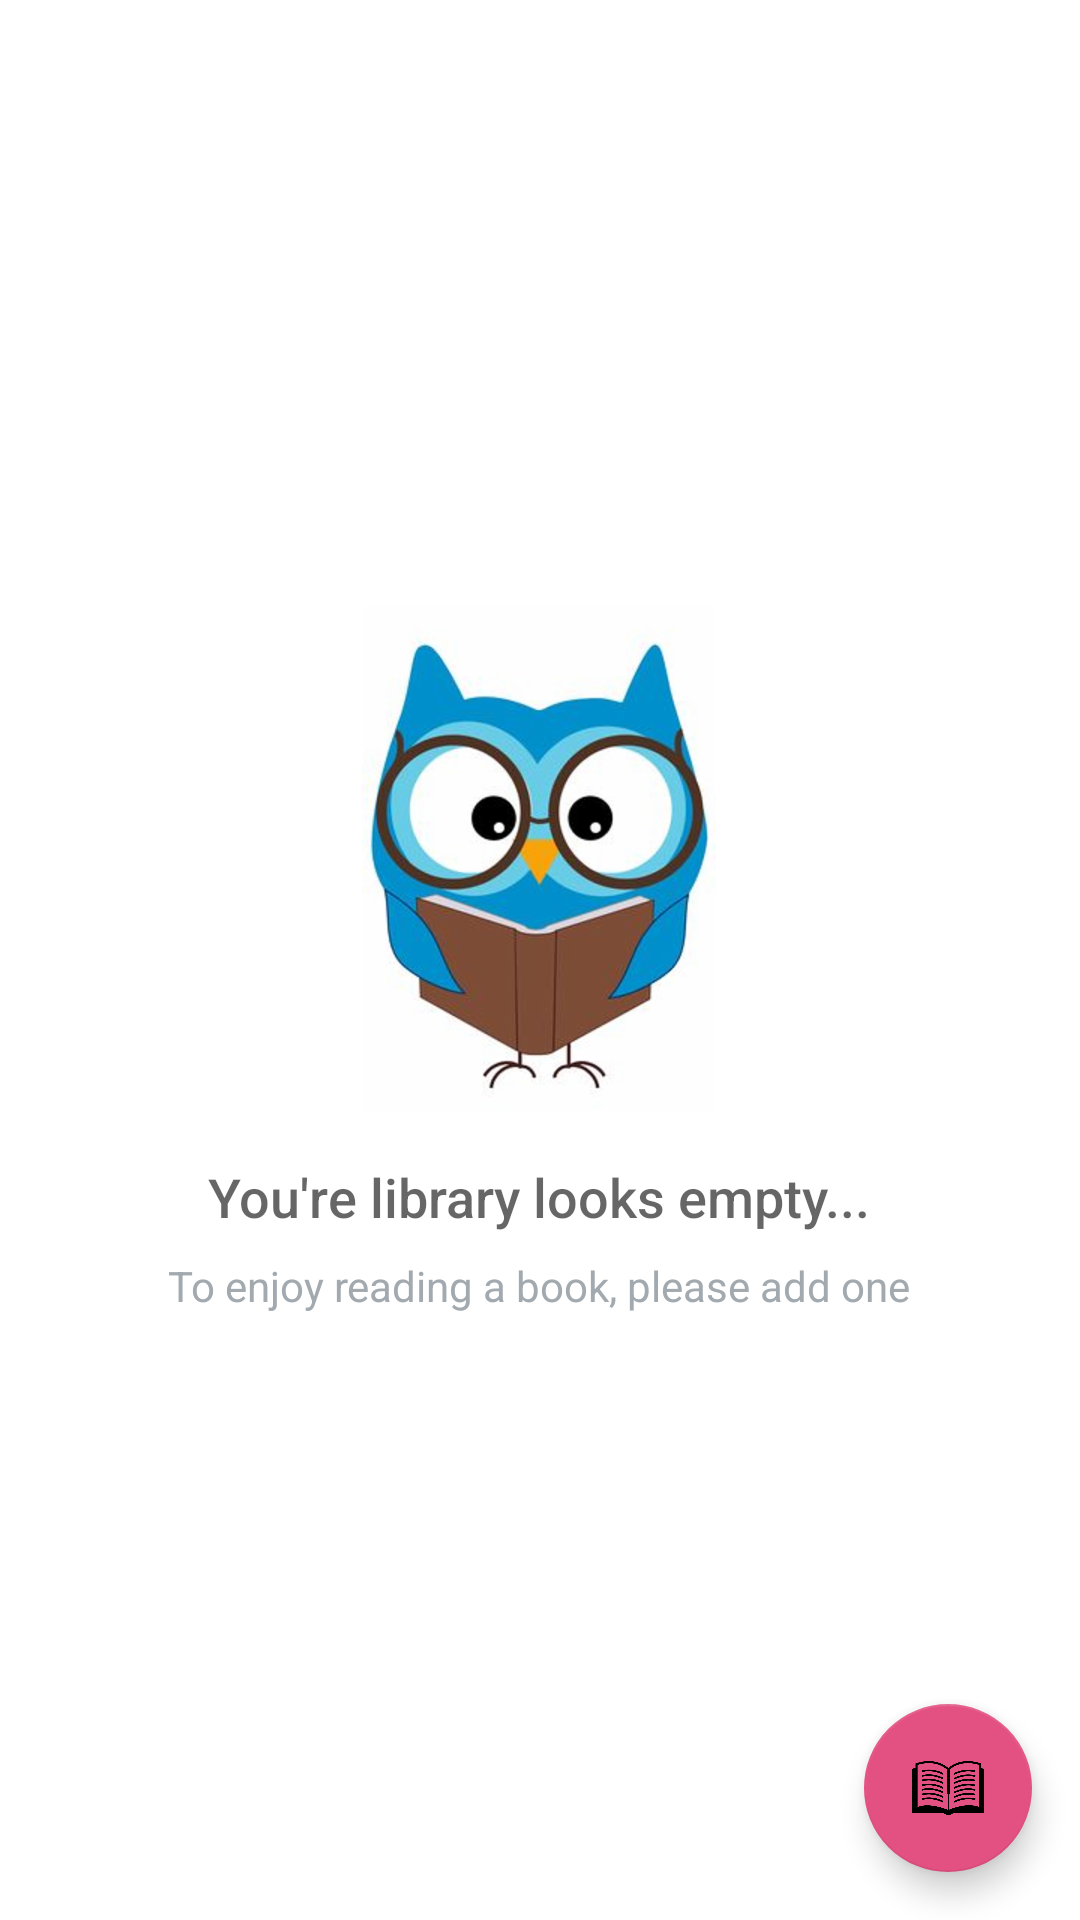

The Android layout XML behind this screen, and the referenced resources:
<!-- AndroidManifest.xml: application theme AppTheme -->
<!-- res/layout/activity_main.xml -->
<?xml version="1.0" encoding="utf-8"?>
<RelativeLayout xmlns:android="http://schemas.android.com/apk/res/android"
    xmlns:app="http://schemas.android.com/apk/res-auto"
    xmlns:tools="http://schemas.android.com/tools"
    android:layout_width="match_parent"
    android:layout_height="match_parent"
    android:background="@android:color/white"
    tools:context=".MainActivity">

    <ListView
        android:id="@+id/list"
        android:layout_width="match_parent"
        android:layout_height="match_parent" />

    
    <RelativeLayout
        android:id="@+id/empty_view"
        android:layout_width="wrap_content"
        android:layout_height="wrap_content"
        android:layout_centerInParent="true">

        <ImageView
            android:id="@+id/owl_library"
            android:layout_width="wrap_content"
            android:layout_height="wrap_content"
            android:layout_centerHorizontal="true"
            android:src="@drawable/owl_library" />

        <TextView
            android:id="@+id/empty_title_text"
            android:layout_width="wrap_content"
            android:layout_height="wrap_content"
            android:layout_below="@+id/owl_library"
            android:layout_centerHorizontal="true"
            android:fontFamily="sans-serif-medium"
            android:paddingTop="16dp"
            android:text="@string/empty_view_title_text"
            android:textAppearance="?android:textAppearanceMedium" />

        <TextView
            android:id="@+id/empty_subtitle_text"
            android:layout_width="wrap_content"
            android:layout_height="wrap_content"
            android:layout_below="@+id/empty_title_text"
            android:layout_centerHorizontal="true"
            android:fontFamily="sans-serif"
            android:paddingTop="8dp"
            android:text="@string/empty_view_subtitle_text"
            android:textAppearance="?android:textAppearanceSmall"
            android:textColor="#A2AAB0" />
    </RelativeLayout>

    <android.support.design.widget.FloatingActionButton
        android:id="@+id/fab"
        android:layout_width="wrap_content"
        android:layout_height="wrap_content"
        android:layout_alignParentBottom="true"
        android:layout_alignParentRight="true"
        android:layout_margin="@dimen/fab_margin"
        android:src="@drawable/ic_add_book" />

</RelativeLayout>
<!-- resources referenced by this layout -->
<resources>
  <dimen name="fab_margin">16dp</dimen>
  <!-- drawable ic_add_book: png bitmap (drawable-hdpi, 14697 bytes) -->
  <!-- drawable owl_library: png bitmap (drawable-hdpi, 60367 bytes) -->
  <string name="empty_view_subtitle_text">To enjoy reading a book, please add one</string>
  <string name="empty_view_title_text">You\'re library looks empty...</string>
  <style name="AppTheme" parent="Theme.AppCompat.Light.DarkActionBar">
          
          <item name="colorPrimary">@color/colorPrimary</item>
          <item name="colorPrimaryDark">@color/colorPrimaryDark</item>
          <item name="colorAccent">@color/colorAccent</item>
      </style>
  <color name="colorPrimary">#ad1457</color>
  <color name="colorPrimaryDark">#78002e</color>
  <color name="colorAccent">#e35183</color>
</resources>
